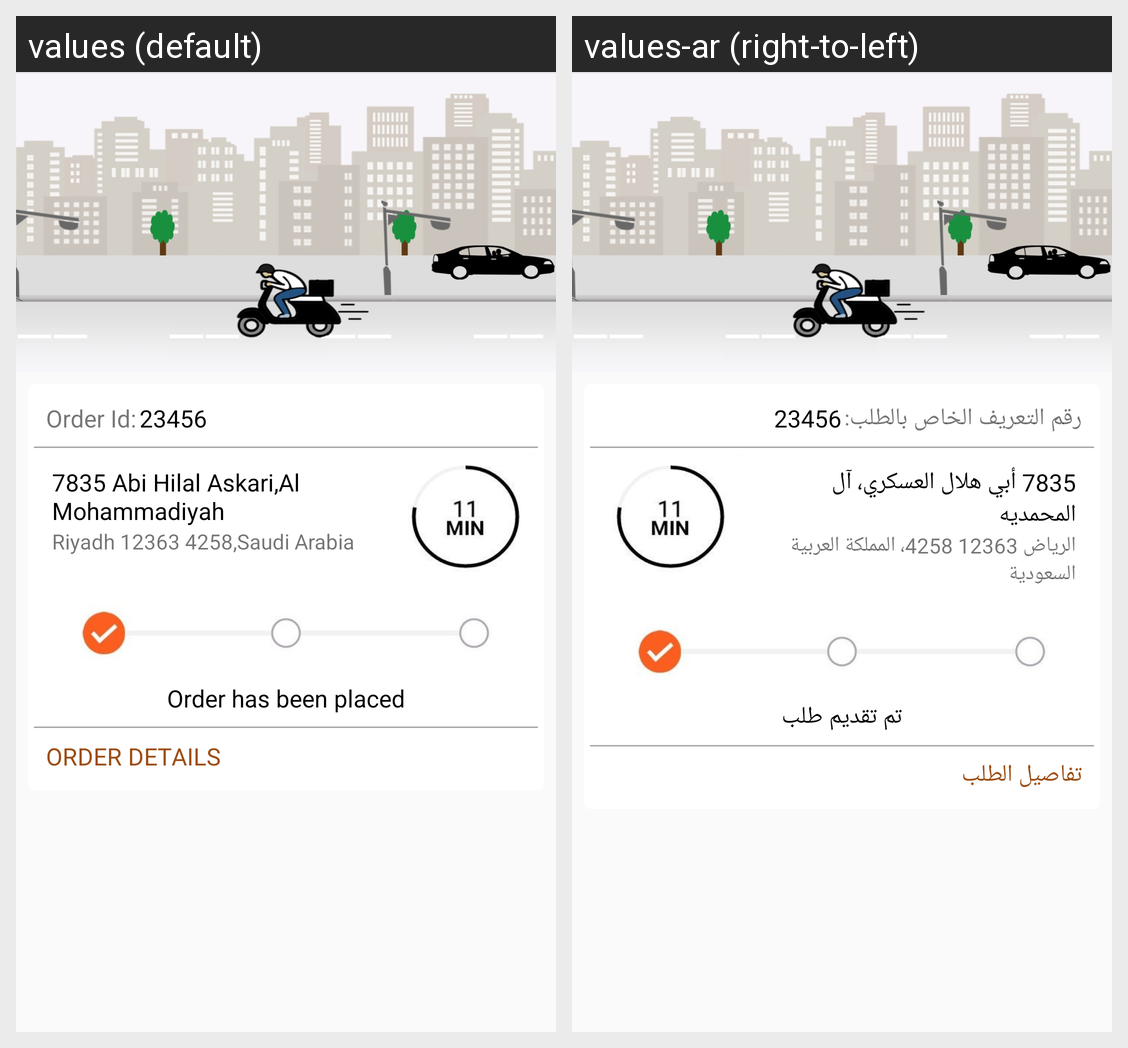

This grid shows one Android layout under two languages. Give, for every string resource on the screen, its name, the default text and each shown locale's text.
Android screen res/layout/activity_display_track_orders.xml rendered under 2 locales, left to right: values (default), values-ar (right-to-left). Device: Nexus 5 (rendered at 1080×1920; each locale shown at half size, 540×960, under a caption strip naming it); theme AppTheme.
Strings drawn on this screen, with the default value and each locale's value (text and hints the layout hard-codes, and strings that could not be matched under every locale, appear in the picture but are not listed):

str_track_order_id
  values: Order Id:
  values-ar: رقم التعريف الخاص بالطلب:

str_track_order_address
  values: 7835 Abi Hilal Askari,Al Mohammadiyah
  values-ar: 7835 أبي هلال العسكري، آل المحمديه

str_track_order_address_1
  values: Riyadh 12363 4258,Saudi Arabia
  values-ar: الرياض 12363 4258، المملكة العربية السعودية

str_previous_delivered
  values: Order has been placed
  values-ar: تم تقديم طلب

str_track_order_details
  values: ORDER DETAILS
  values-ar: تفاصيل الطلب
